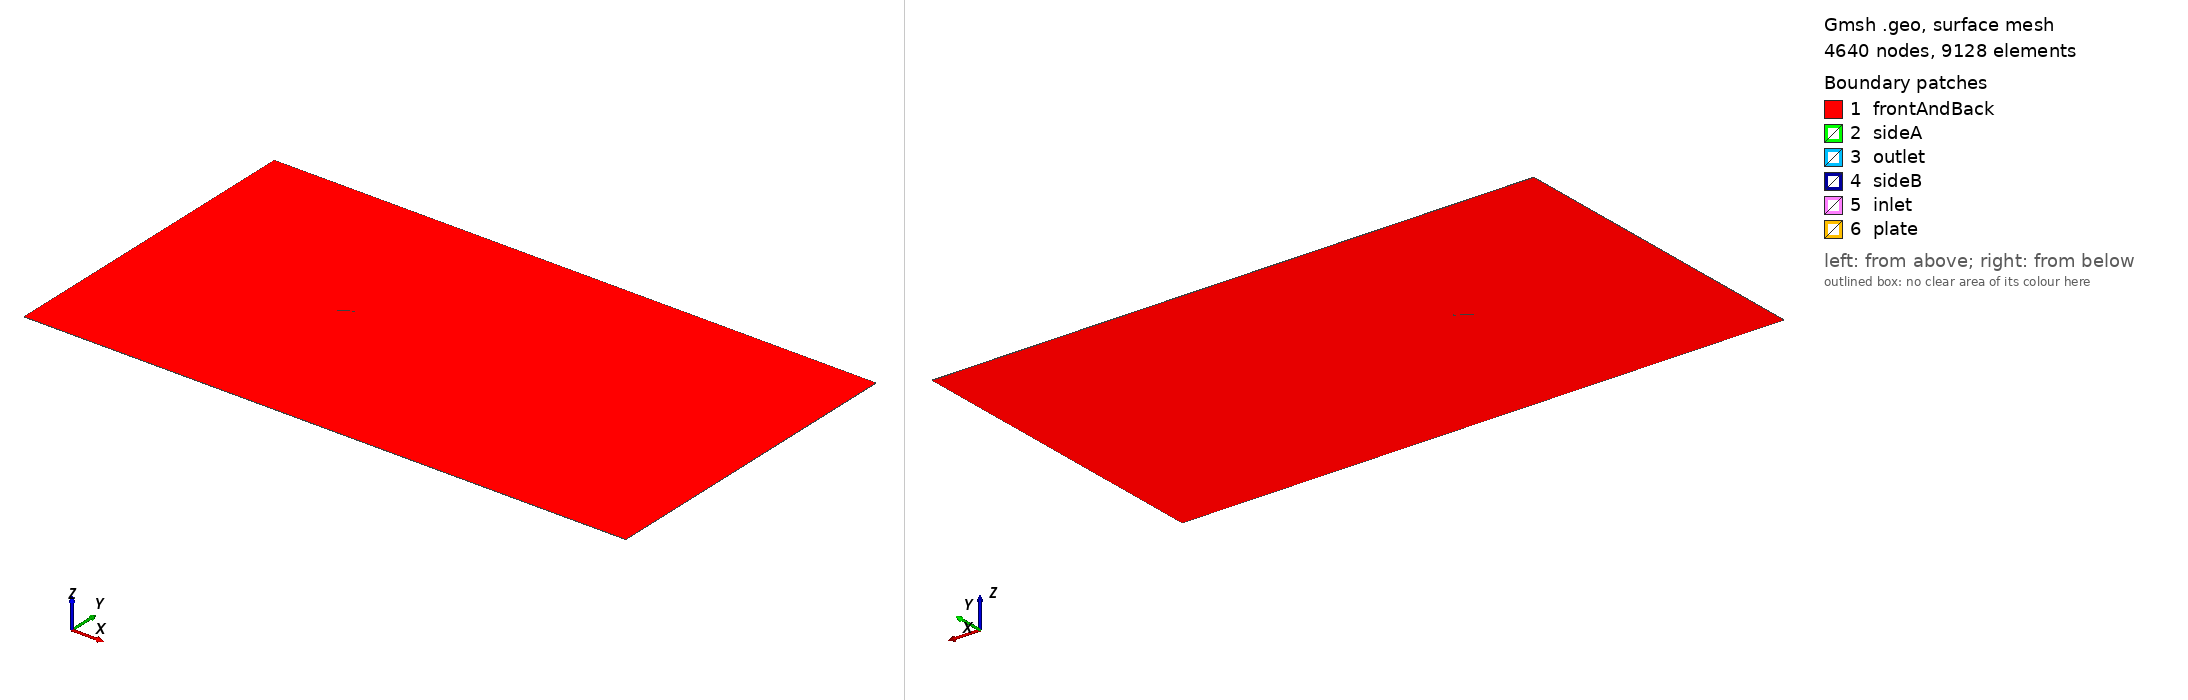

Gmsh geometry script, surface-meshed: 4640 nodes, 9128 surface elements. Boundary patches (legend numbers): 1 frontAndBack, 2 sideA, 3 outlet, 4 sideB, 5 inlet, 6 plate. Left view from above one corner, right view from below the opposite corner. Legend entries are the model's physical surfaces. The drawing asked Gmsh for element sizes between 1% and 20% of the model's largest extent; the script's own settings can give other sizes.

=== plaque.geo (drawn) ===
// ============================================================
// Plaque plane inclinee - maillage GMSH
// Geometrie fidele a Raciti Castelli, Cioppa & Benini (2012) /
// Fage & Johansen (1927) : 12 cordes amont, 25 cordes aval,
// plaque vraiment inclinee dans un domaine fixe.
//
// Utilisation :
//   gmsh -3 plaque.geo -o plaque.msh -format msh2
//   gmshToFoam plaque.msh -case <dossier_du_cas>
//
// Puis, dans constant/polyMesh/boundary, verifier/corriger les
// types (voir README.md) : gmshToFoam laisse tout en
// "patch" par defaut, il faut mettre "empty" pour frontAndBack,
// "wall" pour plate, "symmetryPlane" pour sideA/sideB (comme
// Fig. 2 de Raciti Castelli et al.).
// ============================================================

// ---- parametres (SEULE la ligne alpha change d'un angle a l'autre) ----
alpha = 30;              // angle d'incidence (deg)
b     = 1.0;             // corde de la plaque
t     = 0.03*b;          // epaisseur (3% de la corde, comme Fage & Johansen)
Lup   = 12*b;
Ldown = 25*b;
H     = 10*b;             // demi-hauteur du domaine
dz    = 0.01;              // epaisseur du "slab" 2D en z

lc_plate = 0.008*b;       // taille de maille pres de la plaque
lc_far   = 0.8*b;         // taille de maille loin (coins du domaine)

// ---- geometrie de la plaque ----
alphaRad = alpha * Pi / 180;
cx = Cos(alphaRad); cy = Sin(alphaRad);      // direction de la corde
px = -Sin(alphaRad); py = Cos(alphaRad);     // direction perpendiculaire (epaisseur)

Point(1) = { -b/2*cx - t/2*px, -b/2*cy - t/2*py, 0, lc_plate };  // bord d'attaque, face 1
Point(2) = { -b/2*cx + t/2*px, -b/2*cy + t/2*py, 0, lc_plate };  // bord d'attaque, face 2
Point(3) = {  b/2*cx + t/2*px,  b/2*cy + t/2*py, 0, lc_plate };  // bord de fuite,  face 2
Point(4) = {  b/2*cx - t/2*px,  b/2*cy - t/2*py, 0, lc_plate };  // bord de fuite,  face 1

Line(1) = {1,2};   // bord d'attaque (pointe)
Line(2) = {2,3};   // face superieure de la plaque
Line(3) = {3,4};   // bord de fuite (pointe)
Line(4) = {4,1};   // face inferieure de la plaque
Line Loop(1) = {1,2,3,4};

// ---- domaine exterieur ----
Point(11) = {-Lup,  -H, 0, lc_far};
Point(12) = { Ldown,-H, 0, lc_far};
Point(13) = { Ldown, H, 0, lc_far};
Point(14) = {-Lup,   H, 0, lc_far};

Line(11) = {11,12};   // bas          (-> sideA)
Line(12) = {12,13};   // droite       (-> outlet)
Line(13) = {13,14};   // haut         (-> sideB)
Line(14) = {14,11};   // gauche       (-> inlet)
Line Loop(11) = {11,12,13,14};

Plane Surface(1) = {11, 1};   // domaine fluide = rectangle MOINS la plaque

// ---- controle du raffinement (fin pres de la plaque, grossier loin) ----
Field[1] = Distance;
Field[1].CurvesList = {1,2,3,4};
Field[1].Sampling = 300;

Field[2] = Threshold;
Field[2].InField = 1;
Field[2].SizeMin = lc_plate;
Field[2].SizeMax = lc_far;
Field[2].DistMin = 0.15*b;
Field[2].DistMax = 6*b;

Background Field = 2;
Mesh.CharacteristicLengthExtendFromBoundary = 0;

// ---- extrusion 1 couche en z (maillage "slab" 2D pour OpenFOAM) ----
// Convention GMSH (a verifier via checkMesh, voir README.md) :
//   out[0] = surface "haut" (z=dz)
//   out[1] = volume
//   out[2..5] = faces laterales issues de Line(11,12,13,14) -> sideA,outlet,sideB,inlet
//   out[6..9] = faces laterales issues de Line(1,2,3,4)     -> plate (4 aretes)
out[] = Extrude {0, 0, dz} { Surface{1}; Layers{1}; Recombine; };

Physical Surface("frontAndBack") = {1, out[0]};
Physical Volume("fluid")  = {out[1]};
Physical Surface("sideA")  = {out[2]};
Physical Surface("outlet") = {out[3]};
Physical Surface("sideB")  = {out[4]};
Physical Surface("inlet")  = {out[5]};
Physical Surface("plate")  = {out[6], out[7], out[8], out[9]};

Mesh.Algorithm = 6;   // Frontal-Delaunay, bonne qualite pour geometries fines
